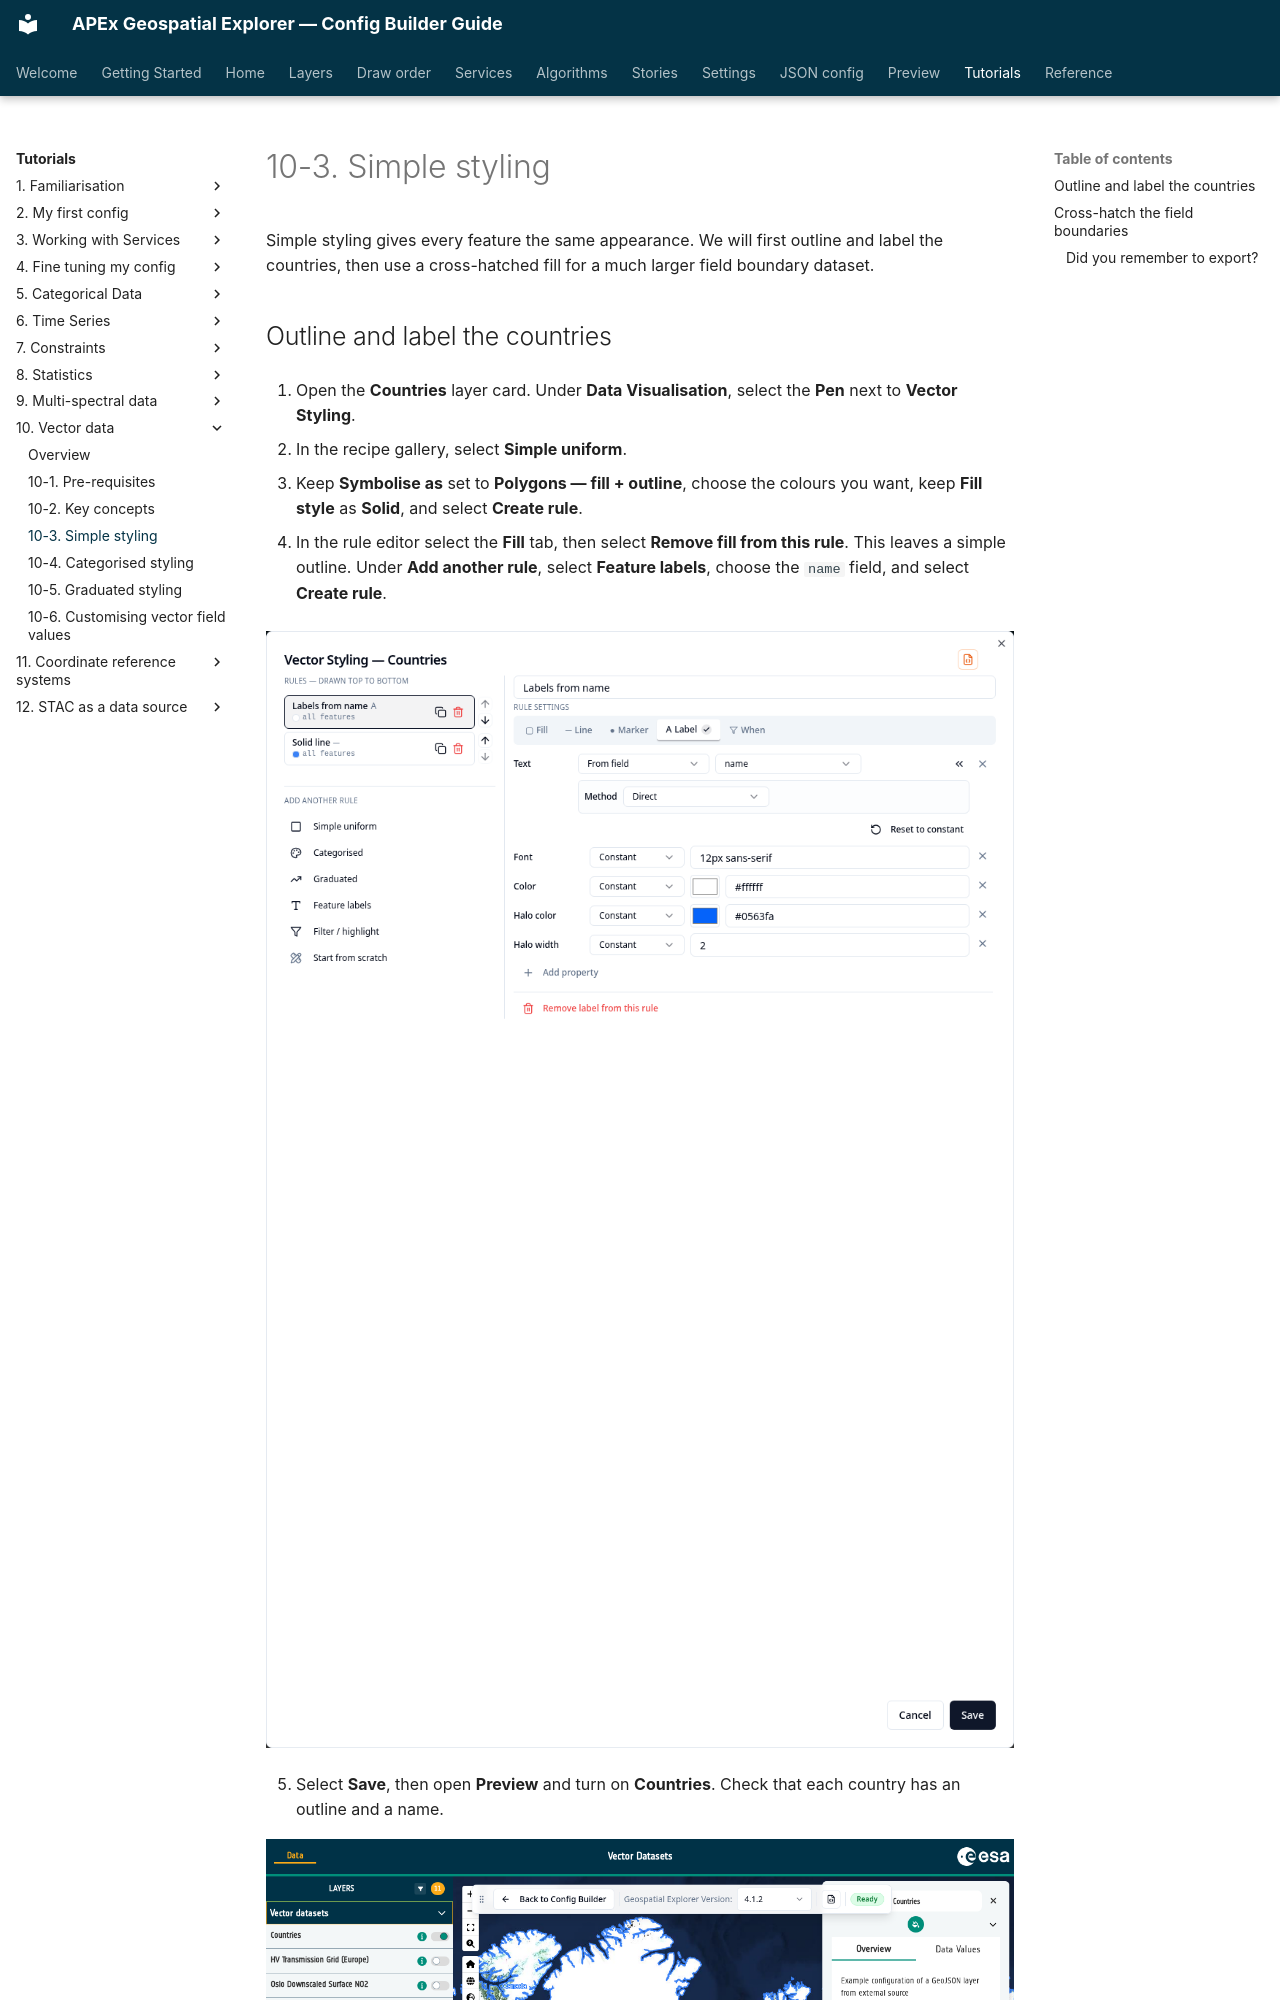

repository: ormsbydaniel/apex-ge-config-builder · page: workshops/10-vector-data/03-styling-your-data.html · generator: mkdocs

---
title: 10-3. Simple styling
---
# 10-3. Simple styling

Simple styling gives every feature the same appearance. We will first outline
and label the countries, then use a cross-hatched fill for a much larger field
boundary dataset.
